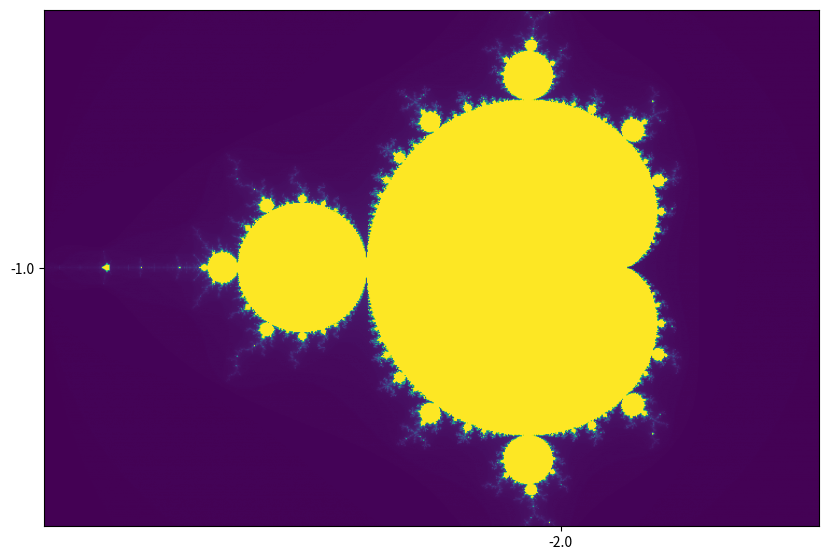

This figure's Python source:
## Author: Zack Budai
## Date: 22 Dec 2022

import numpy as np # import the numpy library for numerical operations
import matplotlib.pyplot as plt # import the matplotlib library for plotting

def mandelbrot(c, maxiter):
    """
    Calculate the value of the Mandelbrot set for a given complex number c.
    maxiter: maximum number of iterations to perform
    Returns the number of iterations it took for the absolute value of z to become greater than 2,
    or maxiter if it did not become greater than 2 after maxiter iterations.
    """
    z = c # initialize z to the value of c
    for n in range(maxiter): # loop through the specified number of iterations
        if abs(z) > 2: # if the absolute value of z is greater than 2
            return n # return the current iteration number
        z = z*z + c # update the value of z for the next iteration
    return maxiter # if the loop completes, return the maxiter value

def create_fractal(xmin, xmax, ymin, ymax, width, height, maxiter):
    """
    Generate a 2D array of values for the Mandelbrot set over a range of complex numbers.
    xmin, xmax: minimum and maximum values for the real part of the complex numbers
    ymin, ymax: minimum and maximum values for the imaginary part of the complex numbers
    width, height: number of points to sample in the real and imaginary directions
    maxiter: maximum number of iterations to perform in the mandelbrot() function
    Returns 3 1D arrays: real parts, imaginary parts, and Mandelbrot set values
    """
    r1 = np.linspace(xmin, xmax, width) # create an array of evenly spaced values for the real part
    r2 = np.linspace(ymin, ymax, height) # create an array of evenly spaced values for the imaginary part
    n3 = np.empty((width,height)) # create an empty 2D array to store the Mandelbrot set values
    for i in range(width): # loop through the real part values
        for j in range(height): # loop through the imaginary part values
            n3[i,j] = mandelbrot(r1[i] + 1j*r2[j], maxiter) # calculate the Mandelbrot set value for the complex number and store it in the array
    return (r1,r2,n3) # return the real parts, imaginary parts, and Mandelbrot set values

def plot_fractal(xmin, xmax, ymin, ymax, width=10, height=10, maxiter=256):
    """
    Plot the Mandelbrot set over a range of complex numbers.
    xmin, xmax: minimum and maximum values for the real part of the complex numbers
    ymin, ymax: minimum and maximum values for the imaginary part of the complex numbers
    width, height: width and height of the plot in inches
    maxiter: maximum number of iterations to perform in the mandelbrot() function
    """
    dpi = 72 # dots per inch for the plot
    img_width = dpi * width # width of the plot in pixels
    img_height = dpi * height # height of the plot in pixels
    x,y,z = create_fractal(xmin, xmax, ymin, ymax, img_width, img_height, maxiter)
    # generate the Mandelbrot set values over the specified range of complex numbers

    fig, ax = plt.subplots(figsize=(width, height), dpi=72) # create a new figure with the specified size and resolution
    ticks = np.arange(0,img_width,3*dpi) # create an array of tick positions for the x-axis
    x_ticks = xmin + (xmax-xmin)*ticks/img_width # convert the tick positions to values in the complex plane
    plt.xticks(ticks, x_ticks) # set the x-axis tick positions and labels
    y_ticks = ymin + (ymax-ymin)*ticks/img_width # convert the tick positions to values in the complex plane
    plt.yticks(ticks, y_ticks) # set the y-axis tick positions and labels
    ax.imshow(z.T, origin='lower', extent=[xmin, xmax, ymin, ymax])
    # plot the Mandelbrot set values as an image, with the origin at the lower left corner and the specified extent

plot_fractal(-2.0, 1.0, -1.0, 1.0) # call the plot_fractal function to generate the plot
plt.show() # display the plot


